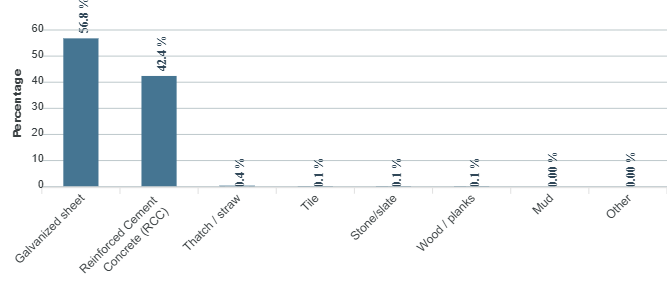

The file beside this chart, header and first rows:
category, series-0
Galvanized sheet, 56.8
Reinforced Cement Concrete (RCC), 42.4
Thatch / straw, 0.4
Tile, 0.1
Stone/slate, 0.1
Wood / planks, 0.1
Mud, 0
Other, 0
